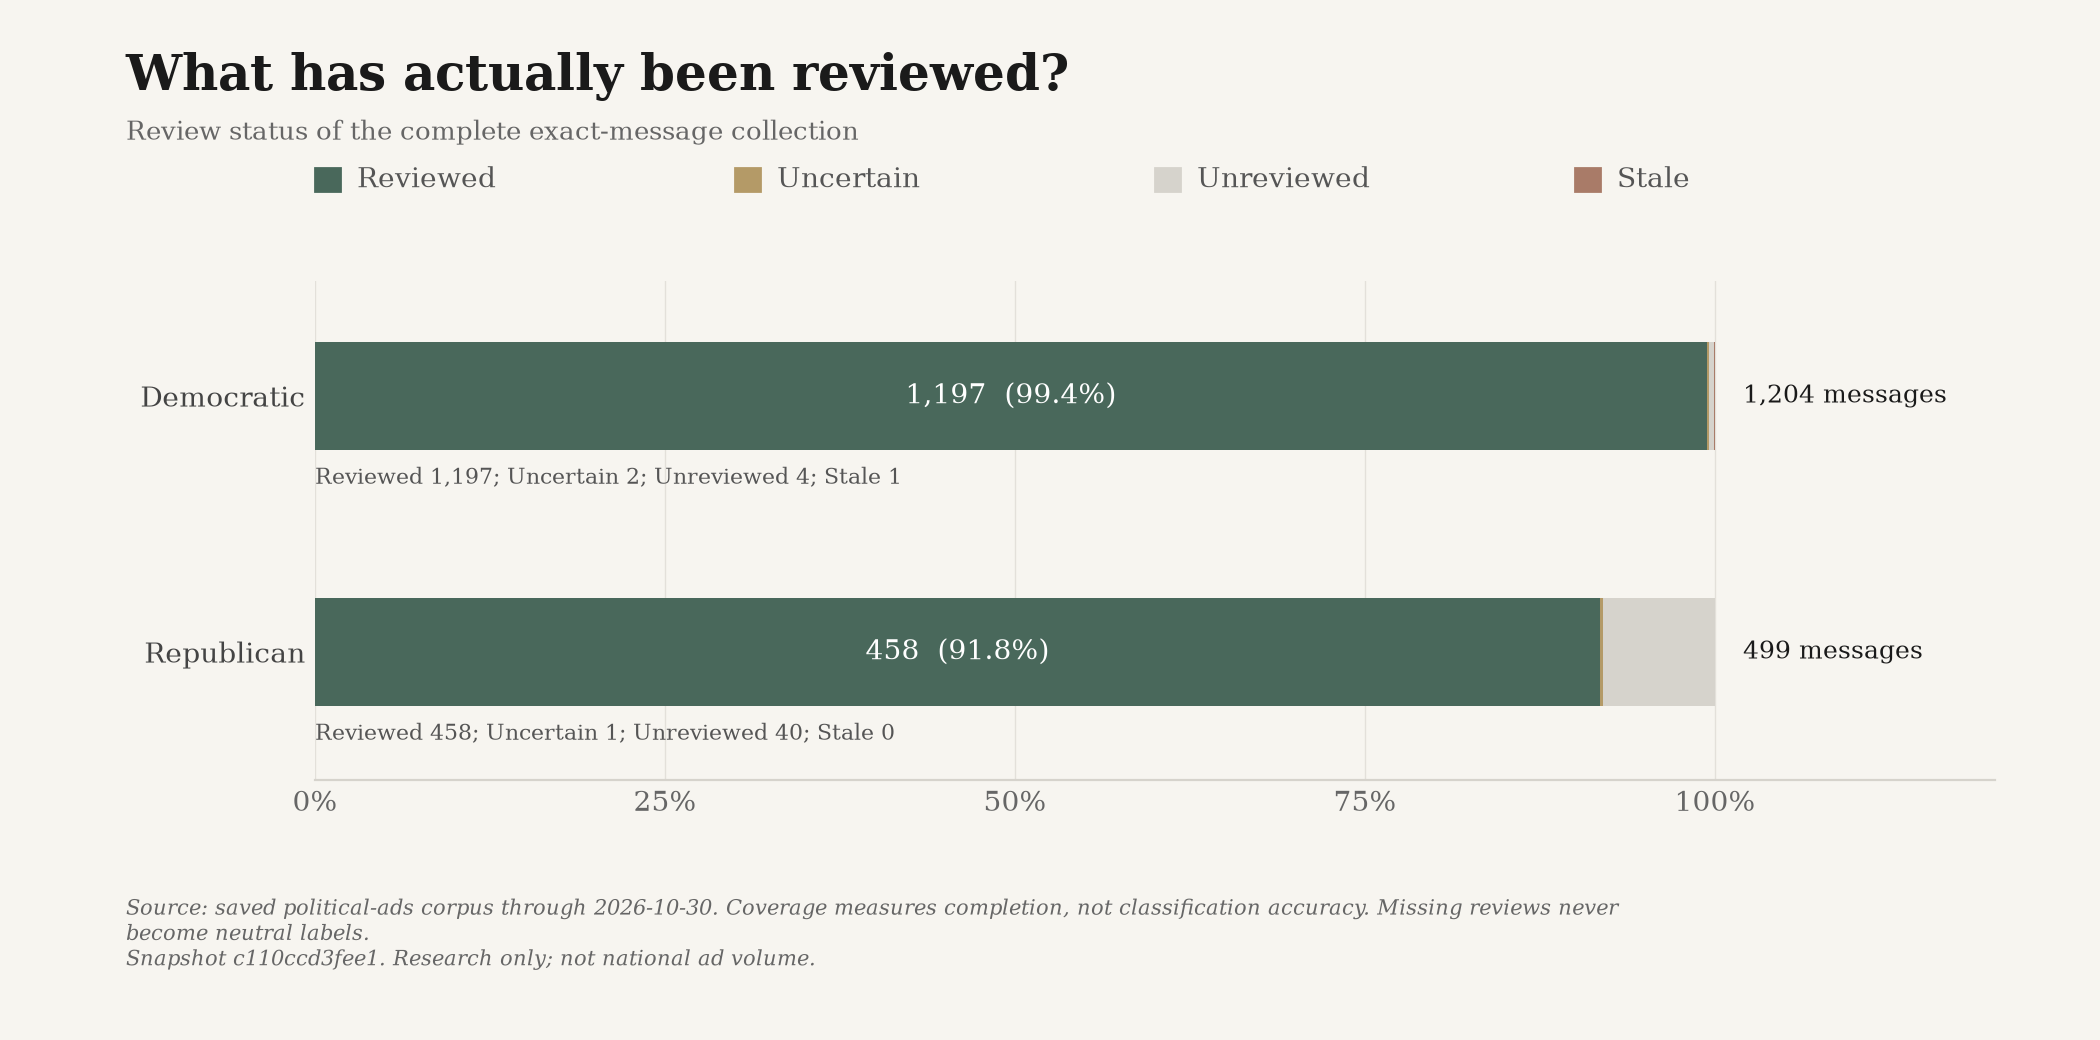

Values plotted in this chart, from the file beside it:
snapshot_id, until, label, party, count, total, share, ad_ids
c110ccd3fee1b63a4e481702daae46d3e32b1ca9…, 2026-10-30, reviewed, D, 1197, 1204, 0.9942, ["google-CR01354225024042532865-4b2a0a5a…
c110ccd3fee1b63a4e481702daae46d3e32b1ca9…, 2026-10-30, uncertain, D, 2, 1204, 0.001661, ["snap-c585b9b31402f68930f765cb", "snap-…
c110ccd3fee1b63a4e481702daae46d3e32b1ca9…, 2026-10-30, unreviewed, D, 4, 1204, 0.003322, ["jackson-93075c70a1d4a5fc-0", "dccc-669…
c110ccd3fee1b63a4e481702daae46d3e32b1ca9…, 2026-10-30, stale, D, 1, 1204, 0.0008306, ["lcv-vf-3185-0"]
c110ccd3fee1b63a4e481702daae46d3e32b1ca9…, 2026-10-30, reviewed, R, 458, 499, 0.9178, ["google-CR02731653127865368577-92d4b54c…
c110ccd3fee1b63a4e481702daae46d3e32b1ca9…, 2026-10-30, uncertain, R, 1, 499, 0.002004, ["nrsc-15083-0"]
c110ccd3fee1b63a4e481702daae46d3e32b1ca9…, 2026-10-30, unreviewed, R, 40, 499, 0.08016, ["cassidy-35e759517bdff0d8-0", "cassidy-…
c110ccd3fee1b63a4e481702daae46d3e32b1ca9…, 2026-10-30, stale, R, 0, 499, 0.0, []
